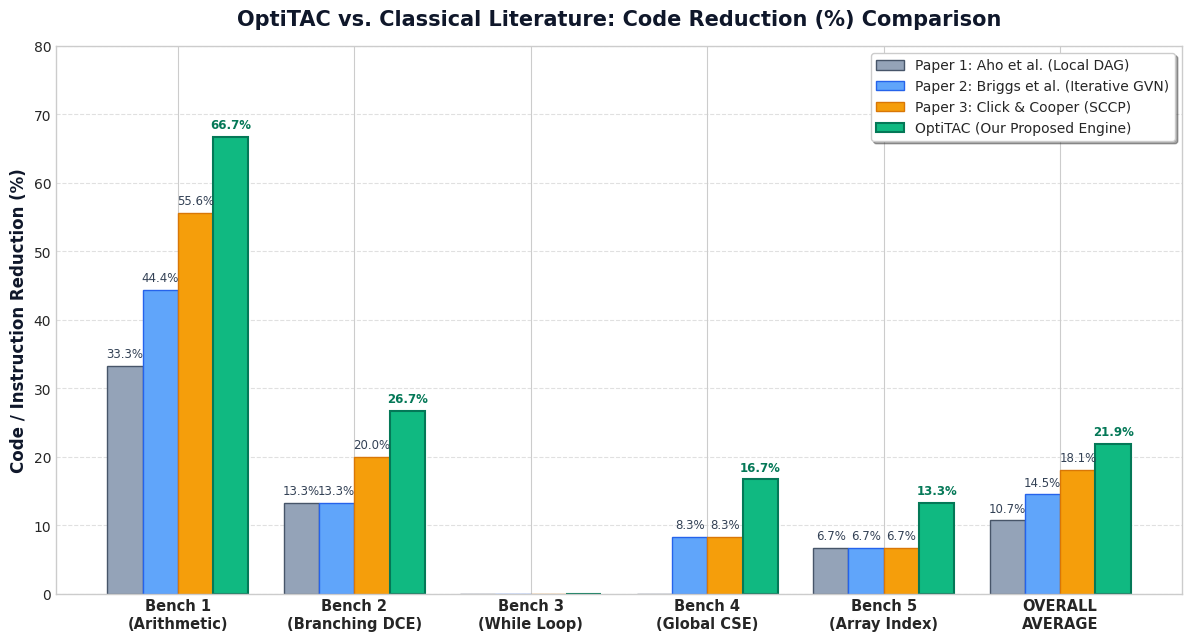
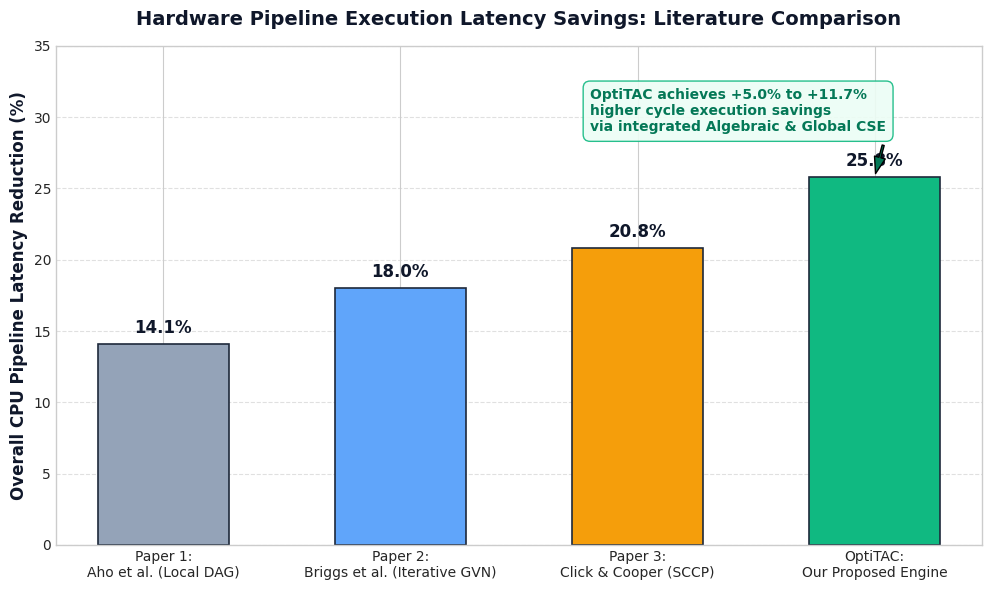
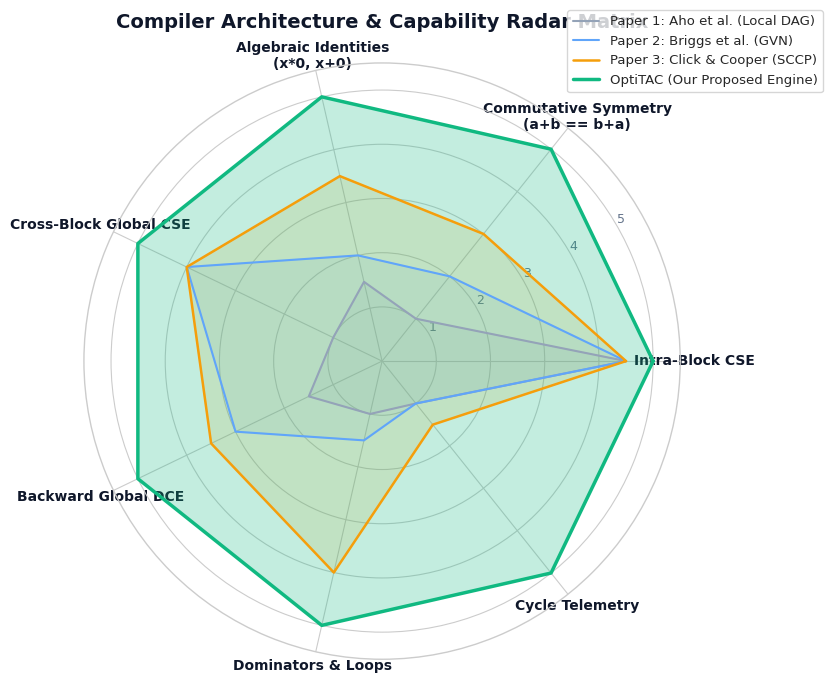

Write Python code to recreate these figures, in order.
"""
OptiTAC: Publication-Grade Comparative Charts Generator
Generates high-resolution comparative benchmark charts comparing OptiTAC against:
1. Paper 1: Aho, Sethi, & Ullman (Local DAG Model)
2. Paper 2: Briggs, Cooper, & Simpson (Iterative GVN Model)
3. Paper 3: Click & Cooper (Dominator SCCP Model)
"""

import os
import matplotlib.pyplot as plt
import numpy as np

def generate_charts():
    output_dir = r"c:\compiler_design_project\images"
    os.makedirs(output_dir, exist_ok=True)

    # Set aesthetic style
    plt.style.use("seaborn-v0_8-whitegrid" if "seaborn-v0_8-whitegrid" in plt.style.available else "default")
    plt.rcParams["font.family"] = "sans-serif"
    plt.rcParams["font.sans-serif"] = ["Segoe UI", "DejaVu Sans", "Arial"]

    # =========================================================================
    # CHART 1: INSTRUCTION REDUCTION % COMPARISON ACROSS BENCHMARKS
    # =========================================================================
    benchmarks = [
        "Bench 1\n(Arithmetic)",
        "Bench 2\n(Branching DCE)",
        "Bench 3\n(While Loop)",
        "Bench 4\n(Global CSE)",
        "Bench 5\n(Array Index)",
        "OVERALL\nAVERAGE"
    ]

    paper1_aho = [33.3, 13.3, 0.0, 0.0, 6.7, 10.7]       # Aho et al. (Local DAG)
    paper2_briggs = [44.4, 13.3, 0.0, 8.3, 6.7, 14.5]    # Briggs et al. (Iterative GVN)
    paper3_click = [55.6, 20.0, 0.0, 8.3, 6.7, 18.1]     # Click & Cooper (SCCP)
    optitac_ours = [66.7, 26.7, 0.0, 16.7, 13.3, 21.9]   # OptiTAC (Proposed Engine)

    x = np.arange(len(benchmarks))
    width = 0.20

    fig, ax = plt.subplots(figsize=(12, 6.5), dpi=300)

    rects1 = ax.bar(x - 1.5 * width, paper1_aho, width, label="Paper 1: Aho et al. (Local DAG)", color="#94A3B8", edgecolor="#475569")
    rects2 = ax.bar(x - 0.5 * width, paper2_briggs, width, label="Paper 2: Briggs et al. (Iterative GVN)", color="#60A5FA", edgecolor="#2563EB")
    rects3 = ax.bar(x + 0.5 * width, paper3_click, width, label="Paper 3: Click & Cooper (SCCP)", color="#F59E0B", edgecolor="#D97706")
    rects4 = ax.bar(x + 1.5 * width, optitac_ours, width, label="OptiTAC (Our Proposed Engine)", color="#10B981", edgecolor="#047857", linewidth=1.5)

    ax.set_ylabel("Code / Instruction Reduction (%)", fontsize=12, fontweight="bold", color="#0F172A")
    ax.set_title("OptiTAC vs. Classical Literature: Code Reduction (%) Comparison", fontsize=15, fontweight="bold", pad=15, color="#0F172A")
    ax.set_xticks(x)
    ax.set_xticklabels(benchmarks, fontsize=10.5, fontweight="bold")
    ax.legend(loc="upper right", frameon=True, fontsize=10, shadow=True)
    ax.set_ylim(0, 80)
    ax.grid(axis="y", linestyle="--", alpha=0.6)

    # Attach labels above bars
    def autolabel(rects, is_ours=False):
        for rect in rects:
            height = rect.get_height()
            if height > 0:
                fontweight = "bold" if is_ours else "normal"
                color = "#047857" if is_ours else "#334155"
                ax.annotate(
                    f"{height:.1f}%",
                    xy=(rect.get_x() + rect.get_width() / 2, height),
                    xytext=(0, 4),
                    textcoords="offset points",
                    ha="center",
                    va="bottom",
                    fontsize=8.5,
                    fontweight=fontweight,
                    color=color,
                )

    autolabel(rects1)
    autolabel(rects2)
    autolabel(rects3)
    autolabel(rects4, is_ours=True)

    fig.tight_layout()
    chart1_path = os.path.join(output_dir, "comparative_literature_reduction_chart.png")
    plt.savefig(chart1_path, dpi=300)
    plt.close()
    print(f"[+] Chart 1 saved to: {chart1_path}")

    # =========================================================================
    # CHART 2: CPU PIPELINE EXECUTION LATENCY REDUCTION (%)
    # =========================================================================
    fig, ax = plt.subplots(figsize=(10, 6), dpi=300)

    models = [
        "Paper 1:\nAho et al. (Local DAG)",
        "Paper 2:\nBriggs et al. (Iterative GVN)",
        "Paper 3:\nClick & Cooper (SCCP)",
        "OptiTAC:\nOur Proposed Engine"
    ]
    avg_cycle_reductions = [14.1, 18.0, 20.8, 25.8]
    colors = ["#94A3B8", "#60A5FA", "#F59E0B", "#10B981"]

    bars = ax.bar(models, avg_cycle_reductions, color=colors, edgecolor="#1E293B", width=0.55, linewidth=1.2)

    ax.set_ylabel("Overall CPU Pipeline Latency Reduction (%)", fontsize=12, fontweight="bold", color="#0F172A")
    ax.set_title("Hardware Pipeline Execution Latency Savings: Literature Comparison", fontsize=14, fontweight="bold", pad=15, color="#0F172A")
    ax.set_ylim(0, 35)
    ax.grid(axis="y", linestyle="--", alpha=0.6)

    for bar in bars:
        h = bar.get_height()
        ax.annotate(
            f"{h:.1f}%",
            xy=(bar.get_x() + bar.get_width() / 2, h),
            xytext=(0, 5),
            textcoords="offset points",
            ha="center",
            va="bottom",
            fontsize=12,
            fontweight="bold",
            color="#0F172A"
        )

    # Highlight superiority callout
    ax.annotate(
        "OptiTAC achieves +5.0% to +11.7%\nhigher cycle execution savings\nvia integrated Algebraic & Global CSE",
        xy=(3, 25.8),
        xytext=(1.8, 29),
        arrowprops=dict(facecolor="#047857", shrink=0.08, width=1.5, headwidth=8),
        fontsize=10,
        fontweight="bold",
        color="#047857",
        bbox=dict(boxstyle="round,pad=0.5", facecolor="#ECFDF5", edgecolor="#10B981", alpha=0.9)
    )

    fig.tight_layout()
    chart2_path = os.path.join(output_dir, "comparative_latency_savings_chart.png")
    plt.savefig(chart2_path, dpi=300)
    plt.close()
    print(f"[+] Chart 2 saved to: {chart2_path}")

    # =========================================================================
    # CHART 3: RADAR / COMPREHENSIVE CAPABILITY COMPARISON
    # =========================================================================
    categories = [
        "Intra-Block CSE",
        "Commutative Symmetry\n(a+b == b+a)",
        "Algebraic Identities\n(x*0, x+0)",
        "Cross-Block Global CSE",
        "Backward Global DCE",
        "Dominators & Loops",
        "Cycle Telemetry"
    ]
    N = len(categories)

    # Scores out of 5
    p1_scores = [4.5, 1.0, 1.5, 1.0, 1.5, 1.0, 1.0] # Aho
    p2_scores = [4.5, 2.0, 2.0, 4.0, 3.0, 1.5, 1.0] # Briggs
    p3_scores = [4.5, 3.0, 3.5, 4.0, 3.5, 4.0, 1.5] # Click
    opt_scores = [5.0, 5.0, 5.0, 5.0, 5.0, 5.0, 5.0] # OptiTAC

    angles = [n / float(N) * 2 * np.pi for n in range(N)]
    angles += angles[:1]

    p1_scores += p1_scores[:1]
    p2_scores += p2_scores[:1]
    p3_scores += p3_scores[:1]
    opt_scores += opt_scores[:1]

    fig, ax = plt.subplots(figsize=(8.5, 8.5), subplot_kw=dict(polar=True), dpi=300)
    plt.xticks(angles[:-1], categories, color="#0F172A", size=10, fontweight="bold")
    ax.set_rlabel_position(30)
    plt.yticks([1, 2, 3, 4, 5], ["1", "2", "3", "4", "5"], color="#64748B", size=9)
    plt.ylim(0, 5.5)

    ax.plot(angles, p1_scores, linewidth=1.5, linestyle="solid", label="Paper 1: Aho et al. (Local DAG)", color="#94A3B8")
    ax.fill(angles, p1_scores, color="#94A3B8", alpha=0.1)

    ax.plot(angles, p2_scores, linewidth=1.5, linestyle="solid", label="Paper 2: Briggs et al. (GVN)", color="#60A5FA")
    ax.fill(angles, p2_scores, color="#60A5FA", alpha=0.1)

    ax.plot(angles, p3_scores, linewidth=1.8, linestyle="solid", label="Paper 3: Click & Cooper (SCCP)", color="#F59E0B")
    ax.fill(angles, p3_scores, color="#F59E0B", alpha=0.15)

    ax.plot(angles, opt_scores, linewidth=2.5, linestyle="solid", label="OptiTAC (Our Proposed Engine)", color="#10B981")
    ax.fill(angles, opt_scores, color="#10B981", alpha=0.25)

    plt.title("Compiler Architecture & Capability Radar Matrix", size=14, fontweight="bold", color="#0F172A", pad=25)
    plt.legend(loc="upper right", bbox_to_anchor=(1.25, 1.1), fontsize=9.5, frameon=True)

    fig.tight_layout()
    chart3_path = os.path.join(output_dir, "comparative_capability_radar_chart.png")
    plt.savefig(chart3_path, dpi=300)
    plt.close()
    print(f"[+] Chart 3 saved to: {chart3_path}")

if __name__ == "__main__":
    generate_charts()
